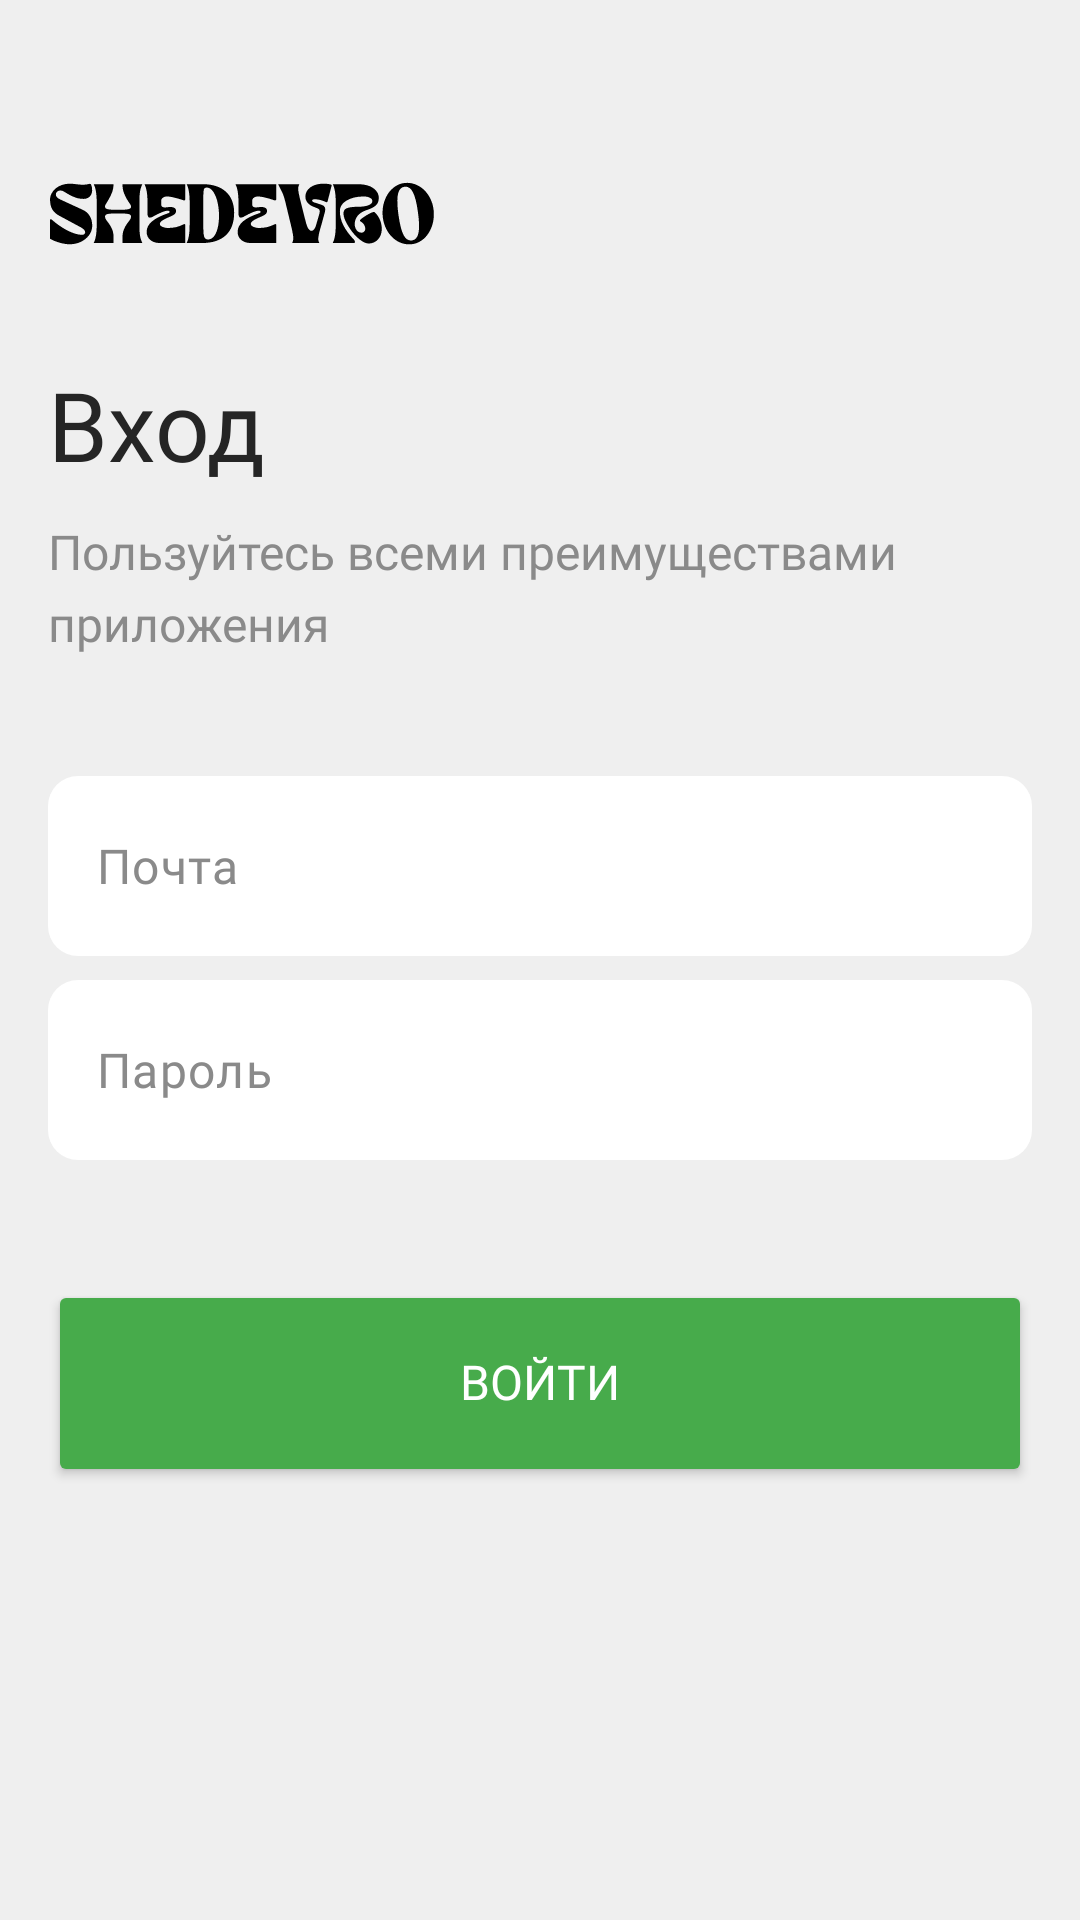

Write the Android layout XML for this screen, with the resource values it uses.
<!-- AndroidManifest.xml: application theme Theme.ResidentСardOfTatarstan -->
<!-- res/layout/fragment_login.xml -->
<?xml version="1.0" encoding="utf-8"?>
<androidx.constraintlayout.widget.ConstraintLayout xmlns:android="http://schemas.android.com/apk/res/android"
    xmlns:app="http://schemas.android.com/apk/res-auto"
    xmlns:tools="http://schemas.android.com/tools"
    android:layout_width="match_parent"
    android:layout_height="match_parent"
    tools:context=".presentation.fragments.LoginFragment"
    android:background="@color/text_background">

    <ImageView
        android:id="@+id/text_title_login"
        android:layout_width="wrap_content"
        android:layout_height="wrap_content"
        android:src="@drawable/icon_logo_shedevro"
        app:layout_constraintStart_toStartOf="parent"
        app:layout_constraintTop_toTopOf="parent"
        android:layout_marginHorizontal="16dp"
        android:layout_marginTop="60dp"/>

    <LinearLayout
        android:layout_width="match_parent"
        android:layout_height="wrap_content"
        android:layout_marginHorizontal="16dp"
        android:layout_marginTop="60dp"
        app:layout_constraintTop_toTopOf="@id/text_title_login"
        android:orientation="vertical">

        <TextView
            android:layout_width="wrap_content"
            android:layout_height="wrap_content"
            android:textSize="32sp"
            android:textColor="@color/color_text_title"
            android:text="@string/login"
            android:fontFamily="@font/mont_bold"
            android:lineSpacingExtra="5dp"
            android:gravity="center"/>

        <TextView
            android:layout_width="wrap_content"
            android:layout_height="wrap_content"
            android:textSize="16sp"
            android:layout_marginTop="10dp"
            android:textColor="@color/color_text_description"
            android:text="@string/login_description"
            android:fontFamily="@font/mont_regular"
            android:lineSpacingExtra="5dp"
            android:gravity="start"/>

        <com.google.android.material.textfield.TextInputLayout
            android:layout_width="match_parent"
            android:layout_height="match_parent"
            android:layout_marginTop="40dp"
            android:textColorHint="@color/color_text_description"
            app:counterTextColor="@color/color_text_description"
            app:cursorColor="@color/text_color_edit_text"
            app:hintEnabled="false"
            >

            <com.google.android.material.textfield.TextInputEditText
                android:id="@+id/edit_text_login"
                android:layout_width="match_parent"
                android:layout_height="60dp"
                android:minHeight="60dp"
                android:background="@drawable/edit_text_background"
                android:hint="@string/email"
                android:textColorHint="@color/color_text_description"
                android:textSize="16sp"
                android:singleLine="true"
                android:fontFamily="@font/mont_regular"
                android:textCursorDrawable="@drawable/cursor_style_edit_text"
                android:textColor="@color/black"
                android:inputType="textEmailAddress"
                />

        </com.google.android.material.textfield.TextInputLayout>

        <com.google.android.material.textfield.TextInputLayout
            android:layout_width="match_parent"
            android:layout_height="match_parent"
            android:layout_marginTop="8dp"
            android:textColorHint="@color/color_text_description"
            app:counterTextColor="@color/color_text_description"
            app:cursorColor="@color/text_color_edit_text"
            app:hintEnabled="false"
            >

            <com.google.android.material.textfield.TextInputEditText
                android:id="@+id/edit_text_password"
                android:layout_width="match_parent"
                android:layout_height="60dp"
                android:minHeight="60dp"
                android:background="@drawable/edit_text_background"
                android:hint="@string/password"
                android:textColorHint="@color/color_text_description"
                android:textSize="16sp"
                android:singleLine="true"
                android:fontFamily="@font/mont_regular"
                android:textCursorDrawable="@drawable/cursor_style_edit_text"
                android:textColor="@color/black"
                android:inputType="textPassword"
                />

            <FrameLayout
                android:layout_width="match_parent"
                android:layout_height="wrap_content"
                android:layout_gravity="end"
                android:layout_marginTop="40dp">

                <Button
                    android:id="@+id/button_login"
                    android:layout_width="match_parent"
                    android:layout_height="wrap_content"
                    android:backgroundTint="@color/color_main"
                    android:paddingVertical="25dp"
                    android:text="@string/to_login"
                    android:includeFontPadding="false"
                    android:paddingHorizontal="31dp"
                    android:textColor="@color/white"
                    android:textSize="16sp"
                    app:cornerRadius="50dp"
                    android:fontFamily="@font/mont_semibold"
                    android:lineSpacingExtra="4sp"/>

                <ProgressBar
                    android:id="@+id/progress_login"
                    android:layout_width="wrap_content"
                    android:layout_height="match_parent"
                    android:layout_gravity="center"
                    android:indeterminateTint="@color/color_main"
                    android:visibility="invisible"
                    tools:visibility="visible"/>

            </FrameLayout>

        </com.google.android.material.textfield.TextInputLayout>

    </LinearLayout>

</androidx.constraintlayout.widget.ConstraintLayout>
<!-- resources referenced by this layout -->
<resources>
  <color name="black">#FF000000</color>
  <color name="color_main">#47AB4B</color>
  <color name="color_text_description">#8A8A8A</color>
  <color name="color_text_title">#252525</color>
  <color name="text_background">#EFEFEF</color>
  <color name="text_color_edit_text">#252525</color>
  <color name="white">#FFFFFFFF</color>
  <!-- drawable edit_text_background (drawable) -->
  <?xml version="1.0" encoding="utf-8"?>
  <layer-list xmlns:android="http://schemas.android.com/apk/res/android">
      <item>
          <shape android:shape="rectangle">
              <corners
                  android:radius="10dp"/>
              <solid  android:color="@color/white"/>
          </shape>
      </item>
  </layer-list>
  <!-- drawable icon_logo_shedevro: vector/xml drawable (drawable, 11316 chars, omitted) -->
  <string name="email">Почта</string>
  <string name="login">Вход</string>
  <string name="login_description">Пользуйтесь всеми преимуществами приложения</string>
  <string name="password">Пароль</string>
  <string name="to_login">Войти</string>
  <style name="Theme.ResidentСardOfTatarstan" parent="Base.Theme.ResidentСardOfTatarstan" />
  <style name="Base.Theme.ResidentСardOfTatarstan" parent="Theme.Material3.DayNight.NoActionBar">
          
          
      </style>
</resources>
